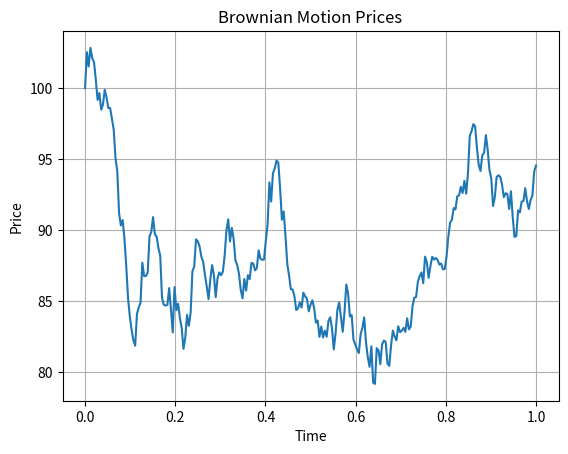

Reproduce this figure in Python.
from scipy.stats import norm
import numpy as np
import matplotlib.pyplot as plt

# This code performs option pricing simulations using the Black-Scholes model,
# binomial tree model, and Brownian motion. It calculates the prices of European
# options and generates stock price paths based on different models.

# Functions:
# - black_scholes(S, K, r, T, sigma, option_type): Calculates the price of an option
#   using the Black-Scholes model.
# - binomial_tree(S, K, r, T, sigma, option_type, n): Calculates the price of an option
#   using the binomial tree model.
# - brownian_motion(S, r, sigma, T, num_steps): Generates a sequence of stock prices
#   based on Brownian motion.

# Input Parameters:
# - S0: Initial stock price.
# - K: Strike price.
# - r: Risk-free interest rate.
# - T: Time to maturity.
# - sigma: Volatility of the underlying asset.
# - option_type: Type of option ('call' or 'put').
# - n: Number of steps for the binomial tree.
# - num_steps: Number of steps for the Brownian motion.

# Black-Scholes Model
def black_scholes(S, K, r, T, sigma, option_type):
    d1 = (np.log(S / K) + (r + 0.5 * sigma ** 2) * T) / (sigma * np.sqrt(T))
    d2 = d1 - sigma * np.sqrt(T)

    if option_type == 'call':
        price = S * norm.cdf(d1) - K * np.exp(-r * T) * norm.cdf(d2)
    elif option_type == 'put':
        price = K * np.exp(-r * T) * norm.cdf(-d2) - S * norm.cdf(-d1)
    else:
        raise ValueError("Invalid option type. Must be 'call' or 'put'.")

    return price

# Binomial Tree Model
def binomial_tree(S, K, r, T, sigma, option_type, n):
    delta_t = T / n
    u = np.exp(sigma * np.sqrt(delta_t))
    d = 1 / u
    p = (np.exp(r * delta_t) - d) / (u - d)

    stock_prices = np.zeros((n + 1, n + 1))
    option_prices = np.zeros((n + 1, n + 1))

    stock_prices[0, 0] = S

    for i in range(1, n + 1):
        stock_prices[i, 0] = stock_prices[i - 1, 0] * u
        for j in range(1, i + 1):
            stock_prices[i, j] = stock_prices[i - 1, j - 1] * d

    if option_type == 'call':
        option_prices[n] = np.maximum(stock_prices[n] - K, 0)
    elif option_type == 'put':
        option_prices[n] = np.maximum(K - stock_prices[n], 0)
    else:
        raise ValueError("Invalid option type. Must be 'call' or 'put'.")

    for i in range(n - 1, -1, -1):
        for j in range(i + 1):
            option_prices[i, j] = np.exp(-r * delta_t) * (p * option_prices[i + 1, j] +
                                                          (1 - p) * option_prices[i + 1, j + 1])

    return option_prices[0, 0]


# Brownian Motion
def brownian_motion(S, r, sigma, T, num_steps):
    delta_t = T / num_steps
    drift = (r - 0.5 * sigma ** 2) * delta_t
    vol = sigma * np.sqrt(delta_t)
    steps = np.random.normal(0, 1, num_steps)
    path = [S]

    for i in range(num_steps):
        price = path[-1] * np.exp(drift + vol * steps[i])
        path.append(price)

    return path

# Calculate option Greeks
def calculate_option_greeks(S, K, r, T, sigma, option_type):
    d1 = (np.log(S / K) + (r + 0.5 * sigma ** 2) * T) / (sigma * np.sqrt(T))
    d2 = d1 - sigma * np.sqrt(T)

    # Calculate Delta
    if option_type == 'call':
        delta = norm.cdf(d1)
    elif option_type == 'put':
        delta = norm.cdf(d1) - 1
    else:
        raise ValueError("Invalid option type. Must be 'call' or 'put'.")

    # Calculate Gamma
    gamma = norm.pdf(d1) / (S * sigma * np.sqrt(T))

    # Calculate Theta
    if option_type == 'call':
        theta = - (S * norm.pdf(d1) * sigma) / (2 * np.sqrt(T)) - r * K * np.exp(-r * T) * norm.cdf(d2)
    elif option_type == 'put':
        theta = - (S * norm.pdf(d1) * sigma) / (2 * np.sqrt(T)) + r * K * np.exp(-r * T) * norm.cdf(-d2)
    else:
        raise ValueError("Invalid option type. Must be 'call' or 'put'.")

    # Calculate Vega
    vega = S * norm.pdf(d1) * np.sqrt(T)

    # Calculate Rho
    if option_type == 'call':
        rho = K * T * np.exp(-r * T) * norm.cdf(d2)
    elif option_type == 'put':
        rho = - K * T * np.exp(-r * T) * norm.cdf(-d2)
    else:
        raise ValueError("Invalid option type. Must be 'call' or 'put'.")

    return delta, gamma, theta, vega, rho


# Example usage
S0 = 100  # Initial stock price
K = 100  # Strike price
r = 0.05  # Risk-free interest rate
T = 1  # Time to maturity
sigma = 0.2  # Volatility
option_type = 'call'  # Option type: 'call' or 'put'
n = 1000  # Number of steps for the binomial tree
num_steps = 252  # Number of steps for the Brownian motion

# Calculate option prices using different models
bs_price = black_scholes(S0, K, r, T, sigma, option_type)
bt_price = binomial_tree(S0, K, r, T, sigma, option_type, n)
bm_prices = brownian_motion(S0, r, sigma, T, num_steps)

# Calculate option Greeks using Black-Scholes model
delta, gamma, theta, vega, rho = calculate_option_greeks(S0, K, r, T, sigma, option_type)

# Print the results
print("Black-Scholes Price:", bs_price)
print("Binomial Tree Price:", bt_price)

# Print the option Greeks
print("Option Greeks:")
print("Delta:", delta)
print("Gamma:", gamma)
print("Theta:", theta)
print("Vega:", vega)
print("Rho:", rho)

# Plot Brownian motion prices
time = np.linspace(0, T, num_steps+1)
plt.plot(time, bm_prices)
plt.xlabel('Time')
plt.ylabel('Price')
plt.title('Brownian Motion Prices')
plt.grid(True)
plt.show()